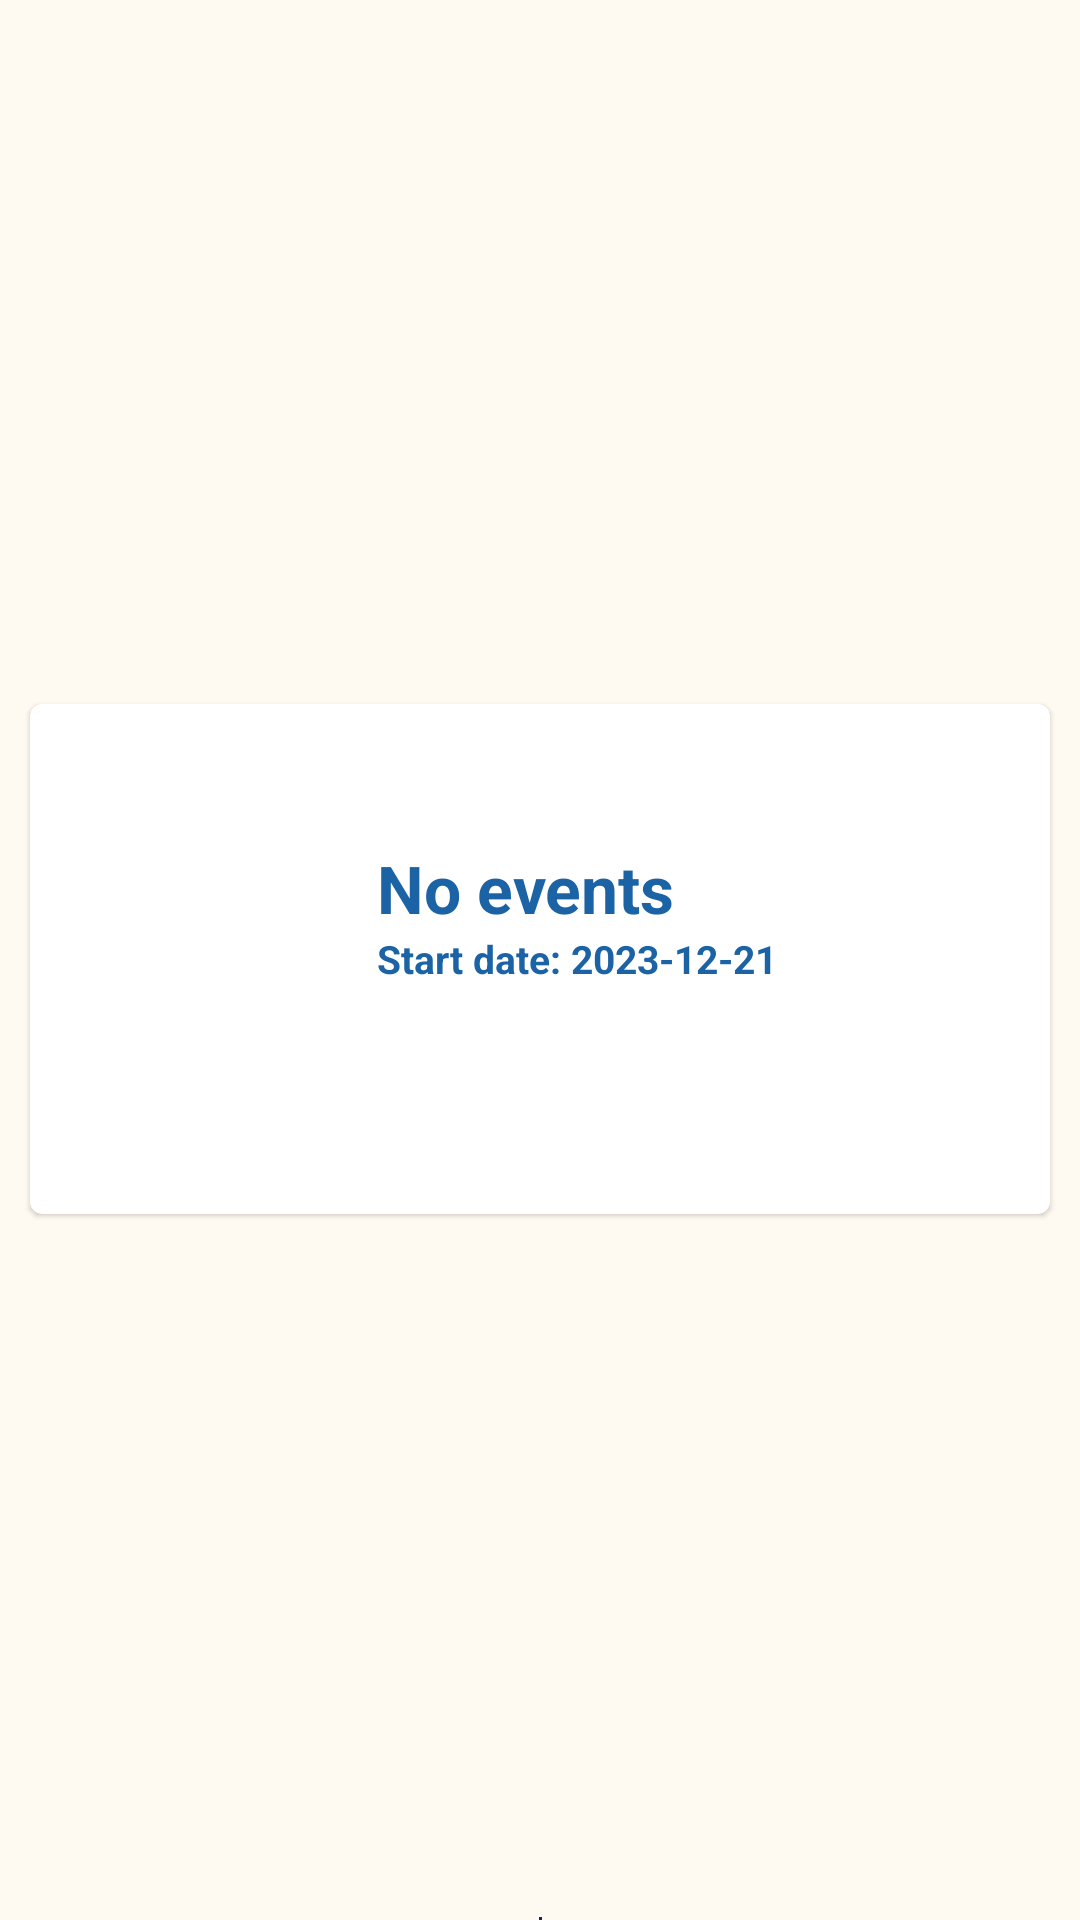

Reconstruct the res/layout file that produces this screen, plus the resources it refers to.
<!-- AndroidManifest.xml: application theme Theme.IdeaLab -->
<!-- res/layout/event_recycler_layout.xml -->
<?xml version="1.0" encoding="utf-8"?>
<androidx.constraintlayout.widget.ConstraintLayout xmlns:android="http://schemas.android.com/apk/res/android"
    android:layout_width="match_parent"
    android:layout_height="wrap_content"
    android:background="@color/bgColor1"
    xmlns:app="http://schemas.android.com/apk/res-auto">

    <com.google.android.material.card.MaterialCardView
        android:id="@+id/mainview"
        android:layout_width="match_parent"
        android:layout_height="0dp"
        android:layout_marginHorizontal="10sp"
        android:layout_marginTop="10sp"
        android:layout_marginBottom="10sp"
        app:layout_constraintBottom_toTopOf="@+id/divider"
        app:layout_constraintDimensionRatio="4:2"
        app:layout_constraintEnd_toEndOf="parent"
        app:layout_constraintStart_toStartOf="parent"
        app:layout_constraintTop_toTopOf="parent">

        <androidx.constraintlayout.widget.ConstraintLayout
            android:layout_width="match_parent"
            android:layout_height="match_parent">

            <ImageView
                android:id="@+id/event_image"
                android:layout_width="0dp"
                android:layout_height="0dp"
                android:src="@drawable/idea_lab_sq_logo"
                app:layout_constraintBottom_toBottomOf="parent"
                app:layout_constraintDimensionRatio="9:16"
                app:layout_constraintStart_toStartOf="parent"
                app:layout_constraintTop_toTopOf="parent" />

            <LinearLayout
                android:id="@+id/linearLayout3"
                android:layout_width="0dp"
                android:layout_height="wrap_content"
                android:layout_marginStart="10sp"
                android:gravity="bottom"
                android:orientation="vertical"
                app:layout_constraintBottom_toBottomOf="parent"
                app:layout_constraintEnd_toEndOf="parent"
                app:layout_constraintStart_toEndOf="@+id/event_image"
                app:layout_constraintTop_toTopOf="parent"
                app:layout_constraintVertical_bias="0.38">

                <TextView
                    android:id="@+id/event_title"
                    android:layout_width="match_parent"
                    android:layout_height="wrap_content"
                    android:layout_marginHorizontal="10sp"
                    android:ellipsize="marquee"
                    android:maxLines="3"
                    android:text="No events"
                    android:textColor="@color/blue"
                    android:textSize="22sp"
                    android:textStyle="bold" />

                <TextView
                    android:id="@+id/event_date"
                    android:layout_width="match_parent"
                    android:layout_height="wrap_content"
                    android:layout_marginHorizontal="10sp"
                    android:text="Start date: 2023-12-21"
                    android:textColor="@color/blue"
                    android:textSize="13sp"
                    android:textStyle="bold" />

            </LinearLayout>

            <TextView
                android:id="@+id/event_register"
                android:layout_width="0dp"
                android:layout_height="wrap_content"
                android:text="Registrations open"
                android:textAlignment="textEnd"
                android:textColor="@color/gray"
                android:textSize="12sp"
                android:layout_margin="5sp"
                android:visibility="gone"
                app:layout_constraintBottom_toBottomOf="parent"
                app:layout_constraintEnd_toEndOf="parent"
                app:layout_constraintStart_toEndOf="@+id/event_image" />

        </androidx.constraintlayout.widget.ConstraintLayout>

    </com.google.android.material.card.MaterialCardView>













    <com.google.android.material.divider.MaterialDivider
        android:id="@+id/divider"
        android:layout_width="1sp"
        android:layout_height="1sp"
        android:background="@color/dark_blue"
        android:orientation="horizontal"
        app:layout_constraintBottom_toBottomOf="parent"
        app:layout_constraintEnd_toEndOf="parent"
        app:layout_constraintStart_toStartOf="parent" />

</androidx.constraintlayout.widget.ConstraintLayout>
<!-- resources referenced by this layout -->
<resources>
  <color name="bgColor1">#FFFAF1</color>
  <color name="blue">#1C63A5</color>
  <color name="dark_blue">#1D2A6A</color>
  <color name="gray">#454849</color>
  <style name="Theme.IdeaLab" parent="Theme.MaterialComponents.Light.NoActionBar">
          
          <item name="colorPrimary">@color/blue</item>
          <item name="colorPrimaryVariant">@color/dark_blue</item>
          <item name="colorOnPrimary">@color/light_blue</item>
          
          <item name="colorSecondary">@color/teal_200</item>
          <item name="colorSecondaryVariant">@color/teal_700</item>
          <item name="colorOnSecondary">@color/bgColor</item>
          
          <item name="android:statusBarColor" tools:targetApi="l">@color/bgColor</item>
          <item name="android:windowLightStatusBar">true</item>
  
  
          
          <item name="drawerArrowStyle">@style/DrawerIcon</item>
          <item name="android:divider">@drawable/menu_item_padding</item>
          <item name="android:listDivider">@android:color/transparent</item>
      </style>
  <color name="light_blue">#87A2FB</color>
  <color name="teal_200">#FF03DAC5</color>
  <color name="teal_700">#FF018786</color>
  <color name="bgColor">#EEE8DF</color>
  <style name="DrawerIcon" parent="Widget.AppCompat.DrawerArrowToggle">
          <item name="color">@color/blue</item>
      </style>
</resources>
